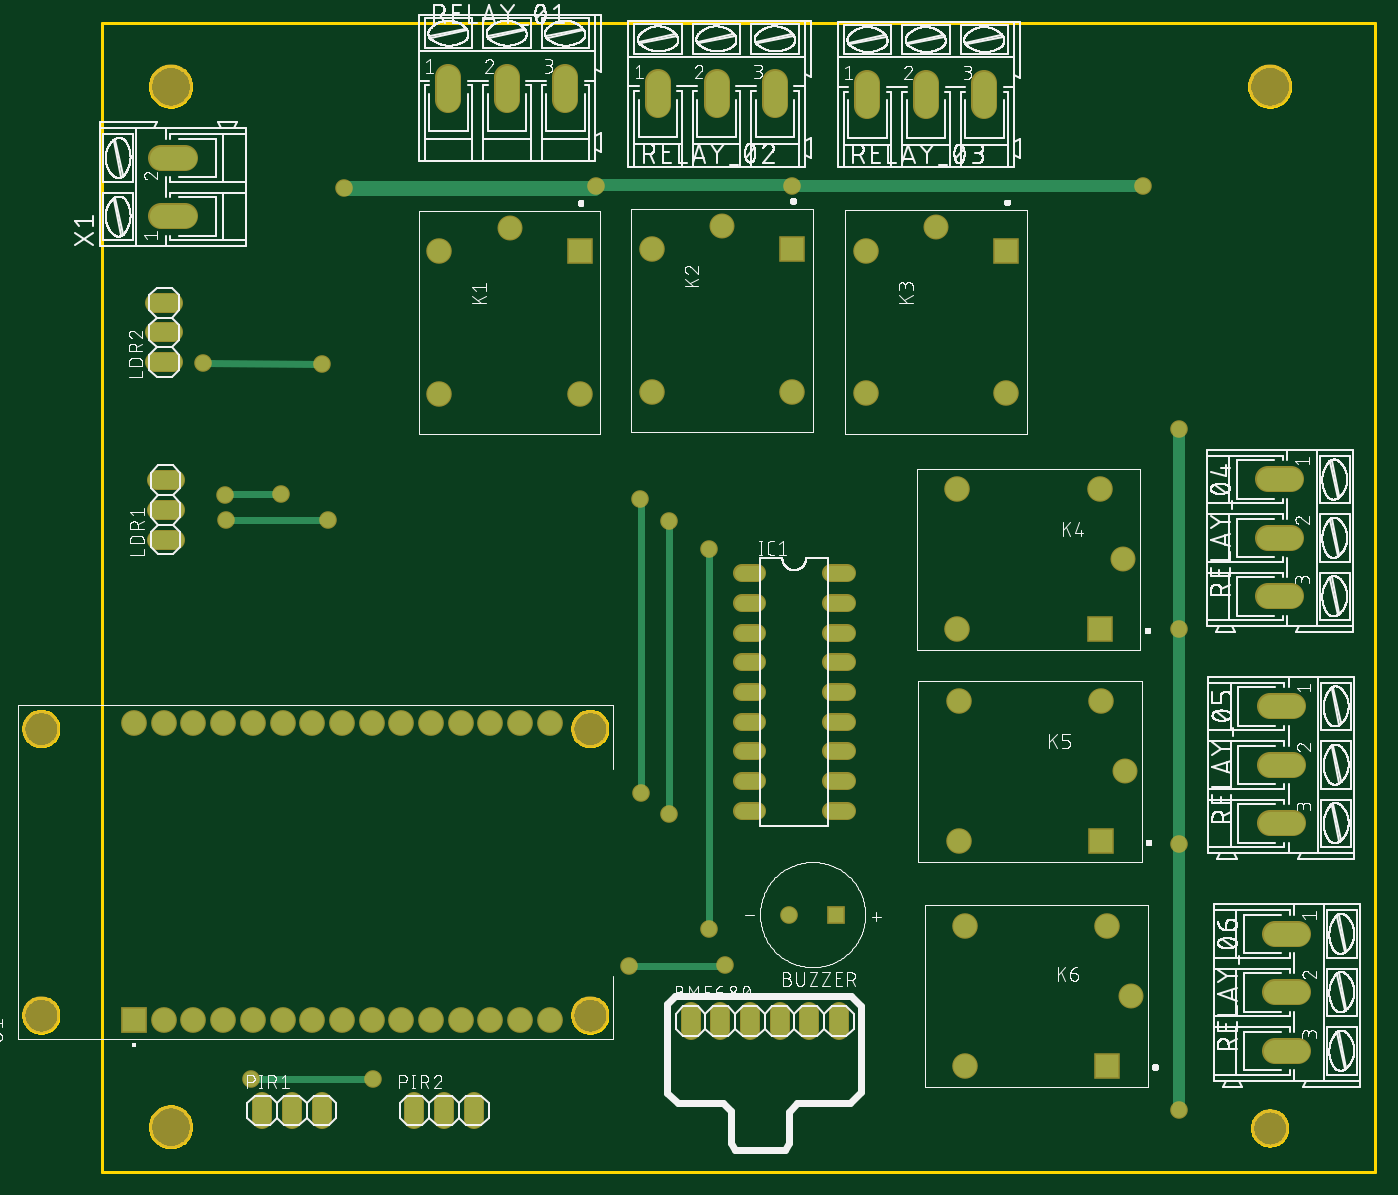
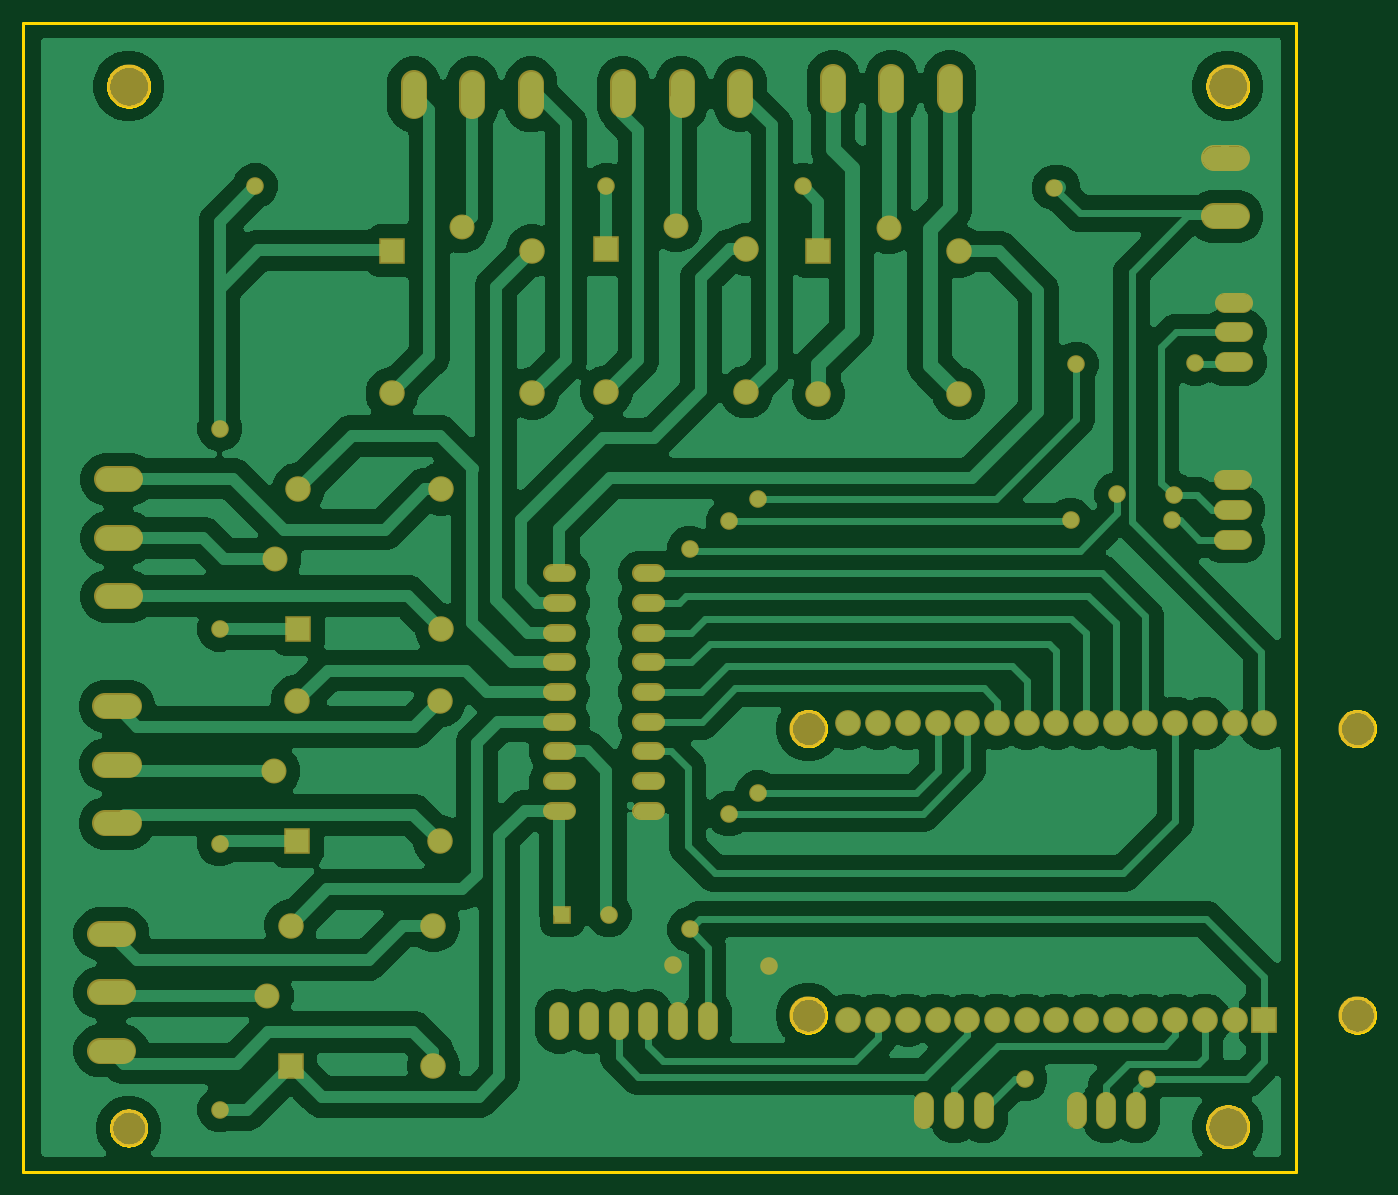
Circuit board: 6 layer files. Board 115.6 x 98.2 mm.
- bottom_copper: copper_bottom.gbr (286977 bytes)
- top_copper: copper_top.gbr (4891 bytes)
- outline: profile.gbr (13937 bytes)
- top_silk: silkscreen_top.gbr (294790 bytes)
- bottom_mask: soldermask_bottom.gbr (4465 bytes)
- top_mask: soldermask_top.gbr (4462 bytes)

=== bottom_copper: copper_bottom.gbr (286977 bytes, source omitted) ===
=== top_copper: copper_top.gbr ===
G04 EAGLE Gerber RS-274X export*
G75*
%MOMM*%
%FSLAX34Y34*%
%LPD*%
%INTop Copper*%
%IPPOS*%
%AMOC8*
5,1,8,0,0,1.08239X$1,22.5*%
G01*
%ADD10C,1.524000*%
%ADD11R,1.308000X1.308000*%
%ADD12C,1.308000*%
%ADD13C,1.320800*%
%ADD14R,1.980000X1.980000*%
%ADD15C,1.935000*%
%ADD16C,1.980000*%
%ADD17C,1.981200*%
%ADD18R,2.000000X2.000000*%
%ADD19C,2.000000*%
%ADD20C,1.300000*%
%ADD21C,1.016000*%
%ADD22C,1.270000*%
%ADD23C,0.609600*%


D10*
X504700Y122680D02*
X504700Y137920D01*
X530100Y137920D02*
X530100Y122680D01*
X555500Y122680D02*
X555500Y137920D01*
X580900Y137920D02*
X580900Y122680D01*
X606300Y122680D02*
X606300Y137920D01*
X631700Y137920D02*
X631700Y122680D01*
D11*
X629100Y221500D03*
D12*
X589100Y221500D03*
D13*
X561904Y513500D02*
X548696Y513500D01*
X548696Y488100D02*
X561904Y488100D01*
X561904Y361100D02*
X548696Y361100D01*
X548696Y335700D02*
X561904Y335700D01*
X561904Y462700D02*
X548696Y462700D01*
X548696Y437300D02*
X561904Y437300D01*
X561904Y386500D02*
X548696Y386500D01*
X548696Y411900D02*
X561904Y411900D01*
X561904Y310300D02*
X548696Y310300D01*
X624896Y310300D02*
X638104Y310300D01*
X638104Y335700D02*
X624896Y335700D01*
X624896Y361100D02*
X638104Y361100D01*
X638104Y386500D02*
X624896Y386500D01*
X624896Y411900D02*
X638104Y411900D01*
X638104Y437300D02*
X624896Y437300D01*
X624896Y462700D02*
X638104Y462700D01*
X638104Y488100D02*
X624896Y488100D01*
X624896Y513500D02*
X638104Y513500D01*
D14*
X410000Y788700D03*
D15*
X350000Y808700D03*
D16*
X290000Y788700D03*
X290000Y666700D03*
X410000Y666700D03*
D14*
X591600Y790500D03*
D15*
X531600Y810500D03*
D16*
X471600Y790500D03*
X471600Y668500D03*
X591600Y668500D03*
D14*
X774700Y789300D03*
D15*
X714700Y809300D03*
D16*
X654700Y789300D03*
X654700Y667300D03*
X774700Y667300D03*
D14*
X854700Y465400D03*
D15*
X874700Y525400D03*
D16*
X854700Y585400D03*
X732700Y585400D03*
X732700Y465400D03*
D14*
X855900Y284100D03*
D15*
X875900Y344100D03*
D16*
X855900Y404100D03*
X733900Y404100D03*
X733900Y284100D03*
D14*
X861300Y92000D03*
D15*
X881300Y152000D03*
D16*
X861300Y212000D03*
X739300Y212000D03*
X739300Y92000D03*
D17*
X297562Y918394D02*
X297562Y938206D01*
X347600Y938206D02*
X347600Y918394D01*
X397638Y918394D02*
X397638Y938206D01*
X476962Y933406D02*
X476962Y913594D01*
X527000Y913594D02*
X527000Y933406D01*
X577038Y933406D02*
X577038Y913594D01*
X655962Y912994D02*
X655962Y932806D01*
X706000Y932806D02*
X706000Y912994D01*
X756038Y912994D02*
X756038Y932806D01*
X998794Y593638D02*
X1018606Y593638D01*
X1018606Y543600D02*
X998794Y543600D01*
X998794Y493562D02*
X1018606Y493562D01*
X1019806Y399638D02*
X999994Y399638D01*
X999994Y349600D02*
X1019806Y349600D01*
X1019806Y299562D02*
X999994Y299562D01*
X1004794Y205038D02*
X1024606Y205038D01*
X1024606Y155000D02*
X1004794Y155000D01*
X1004794Y104962D02*
X1024606Y104962D01*
D18*
X28750Y131300D03*
D19*
X54150Y131300D03*
X79550Y131300D03*
X104950Y131300D03*
X130350Y131300D03*
X155750Y131300D03*
X181150Y131300D03*
X206550Y131300D03*
X231950Y131300D03*
X257350Y131300D03*
X282750Y131300D03*
X308150Y131300D03*
X333550Y131300D03*
X358950Y131300D03*
X384350Y131300D03*
X28750Y385300D03*
X54150Y385300D03*
X79550Y385300D03*
X104950Y385300D03*
X130350Y385300D03*
X155750Y385300D03*
X181150Y385300D03*
X206550Y385300D03*
X231950Y385300D03*
X257350Y385300D03*
X282750Y385300D03*
X308150Y385300D03*
X333550Y385300D03*
X358950Y385300D03*
X384350Y385300D03*
D17*
X72006Y818654D02*
X52194Y818654D01*
X52194Y868692D02*
X72006Y868692D01*
D10*
X63420Y542200D02*
X48180Y542200D01*
X48180Y567600D02*
X63420Y567600D01*
X63420Y593000D02*
X48180Y593000D01*
X46980Y694000D02*
X62220Y694000D01*
X62220Y719400D02*
X46980Y719400D01*
X46980Y744800D02*
X62220Y744800D01*
X138400Y61620D02*
X138400Y46380D01*
X163800Y46380D02*
X163800Y61620D01*
X189200Y61620D02*
X189200Y46380D01*
X268600Y46380D02*
X268600Y61620D01*
X294000Y61620D02*
X294000Y46380D01*
X319400Y46380D02*
X319400Y61620D01*
D20*
X922200Y54600D03*
D21*
X922200Y282000D01*
X922200Y465600D01*
D20*
X922200Y637200D03*
D21*
X922200Y465600D01*
D20*
X891600Y844800D03*
D21*
X591600Y844800D01*
D20*
X423600Y844800D03*
D21*
X591000Y845400D02*
X591600Y844800D01*
X591000Y845400D02*
X424200Y845400D01*
X423600Y844800D01*
D20*
X591600Y844800D03*
X922200Y282000D03*
X922200Y465600D03*
X208200Y843000D03*
D22*
X421800Y843000D02*
X423600Y844800D01*
X421800Y843000D02*
X208200Y843000D01*
D20*
X452400Y177600D03*
D23*
X533400Y177600D01*
X534000Y178200D01*
D20*
X534000Y178200D03*
X486600Y307800D03*
D23*
X486600Y558000D01*
D20*
X486600Y558000D03*
X194400Y558600D03*
D23*
X107400Y558600D01*
D20*
X107400Y558600D03*
X462000Y325800D03*
D23*
X462000Y576000D01*
X461400Y576600D01*
D20*
X461400Y576600D03*
X189600Y692400D03*
D23*
X87600Y693000D01*
D20*
X87600Y693000D03*
X520200Y208800D03*
D23*
X520200Y534600D01*
D20*
X520200Y534600D03*
X154800Y580800D03*
D23*
X106800Y580800D01*
X106200Y580200D01*
D20*
X106200Y580200D03*
X129000Y81000D03*
D23*
X233400Y81000D01*
D20*
X233400Y81000D03*
M02*

=== outline: profile.gbr (13937 bytes, source omitted) ===
=== top_silk: silkscreen_top.gbr (294790 bytes, source omitted) ===
=== bottom_mask: soldermask_bottom.gbr ===
G04 EAGLE Gerber RS-274X export*
G75*
%MOMM*%
%FSLAX34Y34*%
%LPD*%
%INSoldermask Bottom*%
%IPPOS*%
%AMOC8*
5,1,8,0,0,1.08239X$1,22.5*%
G01*
%ADD10C,3.703200*%
%ADD11C,3.203200*%
%ADD12C,1.727200*%
%ADD13R,1.511200X1.511200*%
%ADD14C,1.511200*%
%ADD15C,1.524000*%
%ADD16R,2.183200X2.183200*%
%ADD17C,2.138200*%
%ADD18C,2.183200*%
%ADD19C,2.184400*%
%ADD20R,2.203200X2.203200*%
%ADD21C,2.203200*%
%ADD22C,1.503200*%


D10*
X60000Y40000D03*
D11*
X1000000Y39000D03*
D10*
X1000000Y930000D03*
X60000Y930000D03*
D12*
X504700Y137920D02*
X504700Y122680D01*
X530100Y122680D02*
X530100Y137920D01*
X555500Y137920D02*
X555500Y122680D01*
X580900Y122680D02*
X580900Y137920D01*
X606300Y137920D02*
X606300Y122680D01*
X631700Y122680D02*
X631700Y137920D01*
D13*
X629100Y221500D03*
D14*
X589100Y221500D03*
D15*
X561904Y513500D02*
X548696Y513500D01*
X548696Y488100D02*
X561904Y488100D01*
X561904Y361100D02*
X548696Y361100D01*
X548696Y335700D02*
X561904Y335700D01*
X561904Y462700D02*
X548696Y462700D01*
X548696Y437300D02*
X561904Y437300D01*
X561904Y386500D02*
X548696Y386500D01*
X548696Y411900D02*
X561904Y411900D01*
X561904Y310300D02*
X548696Y310300D01*
X624896Y310300D02*
X638104Y310300D01*
X638104Y335700D02*
X624896Y335700D01*
X624896Y361100D02*
X638104Y361100D01*
X638104Y386500D02*
X624896Y386500D01*
X624896Y411900D02*
X638104Y411900D01*
X638104Y437300D02*
X624896Y437300D01*
X624896Y462700D02*
X638104Y462700D01*
X638104Y488100D02*
X624896Y488100D01*
X624896Y513500D02*
X638104Y513500D01*
D16*
X410000Y788700D03*
D17*
X350000Y808700D03*
D18*
X290000Y788700D03*
X290000Y666700D03*
X410000Y666700D03*
D16*
X591600Y790500D03*
D17*
X531600Y810500D03*
D18*
X471600Y790500D03*
X471600Y668500D03*
X591600Y668500D03*
D16*
X774700Y789300D03*
D17*
X714700Y809300D03*
D18*
X654700Y789300D03*
X654700Y667300D03*
X774700Y667300D03*
D16*
X854700Y465400D03*
D17*
X874700Y525400D03*
D18*
X854700Y585400D03*
X732700Y585400D03*
X732700Y465400D03*
D16*
X855900Y284100D03*
D17*
X875900Y344100D03*
D18*
X855900Y404100D03*
X733900Y404100D03*
X733900Y284100D03*
D16*
X861300Y92000D03*
D17*
X881300Y152000D03*
D18*
X861300Y212000D03*
X739300Y212000D03*
X739300Y92000D03*
D19*
X297562Y918394D02*
X297562Y938206D01*
X347600Y938206D02*
X347600Y918394D01*
X397638Y918394D02*
X397638Y938206D01*
X476962Y933406D02*
X476962Y913594D01*
X527000Y913594D02*
X527000Y933406D01*
X577038Y933406D02*
X577038Y913594D01*
X655962Y912994D02*
X655962Y932806D01*
X706000Y932806D02*
X706000Y912994D01*
X756038Y912994D02*
X756038Y932806D01*
X998794Y593638D02*
X1018606Y593638D01*
X1018606Y543600D02*
X998794Y543600D01*
X998794Y493562D02*
X1018606Y493562D01*
X1019806Y399638D02*
X999994Y399638D01*
X999994Y349600D02*
X1019806Y349600D01*
X1019806Y299562D02*
X999994Y299562D01*
X1004794Y205038D02*
X1024606Y205038D01*
X1024606Y155000D02*
X1004794Y155000D01*
X1004794Y104962D02*
X1024606Y104962D01*
D20*
X28750Y131300D03*
D21*
X54150Y131300D03*
X79550Y131300D03*
X104950Y131300D03*
X130350Y131300D03*
X155750Y131300D03*
X181150Y131300D03*
X206550Y131300D03*
X231950Y131300D03*
X257350Y131300D03*
X282750Y131300D03*
X308150Y131300D03*
X333550Y131300D03*
X358950Y131300D03*
X384350Y131300D03*
X28750Y385300D03*
X54150Y385300D03*
X79550Y385300D03*
X104950Y385300D03*
X130350Y385300D03*
X155750Y385300D03*
X181150Y385300D03*
X206550Y385300D03*
X231950Y385300D03*
X257350Y385300D03*
X282750Y385300D03*
X308150Y385300D03*
X333550Y385300D03*
X358950Y385300D03*
X384350Y385300D03*
D11*
X418650Y135500D03*
X418650Y380600D03*
X-50850Y380600D03*
X-50850Y135500D03*
D19*
X52194Y818654D02*
X72006Y818654D01*
X72006Y868692D02*
X52194Y868692D01*
D12*
X48180Y542200D02*
X63420Y542200D01*
X63420Y567600D02*
X48180Y567600D01*
X48180Y593000D02*
X63420Y593000D01*
X62220Y694000D02*
X46980Y694000D01*
X46980Y719400D02*
X62220Y719400D01*
X62220Y744800D02*
X46980Y744800D01*
X138400Y61620D02*
X138400Y46380D01*
X163800Y46380D02*
X163800Y61620D01*
X189200Y61620D02*
X189200Y46380D01*
X268600Y46380D02*
X268600Y61620D01*
X294000Y61620D02*
X294000Y46380D01*
X319400Y46380D02*
X319400Y61620D01*
D22*
X922200Y54600D03*
X922200Y637200D03*
X891600Y844800D03*
X423600Y844800D03*
X591600Y844800D03*
X922200Y282000D03*
X922200Y465600D03*
X208200Y843000D03*
X452400Y177600D03*
X534000Y178200D03*
X486600Y307800D03*
X486600Y558000D03*
X194400Y558600D03*
X107400Y558600D03*
X462000Y325800D03*
X461400Y576600D03*
X189600Y692400D03*
X87600Y693000D03*
X520200Y208800D03*
X520200Y534600D03*
X154800Y580800D03*
X106200Y580200D03*
X129000Y81000D03*
X233400Y81000D03*
M02*

=== top_mask: soldermask_top.gbr ===
G04 EAGLE Gerber RS-274X export*
G75*
%MOMM*%
%FSLAX34Y34*%
%LPD*%
%INSoldermask Top*%
%IPPOS*%
%AMOC8*
5,1,8,0,0,1.08239X$1,22.5*%
G01*
%ADD10C,3.703200*%
%ADD11C,3.203200*%
%ADD12C,1.727200*%
%ADD13R,1.511200X1.511200*%
%ADD14C,1.511200*%
%ADD15C,1.524000*%
%ADD16R,2.183200X2.183200*%
%ADD17C,2.138200*%
%ADD18C,2.183200*%
%ADD19C,2.184400*%
%ADD20R,2.203200X2.203200*%
%ADD21C,2.203200*%
%ADD22C,1.503200*%


D10*
X60000Y40000D03*
D11*
X1000000Y39000D03*
D10*
X1000000Y930000D03*
X60000Y930000D03*
D12*
X504700Y137920D02*
X504700Y122680D01*
X530100Y122680D02*
X530100Y137920D01*
X555500Y137920D02*
X555500Y122680D01*
X580900Y122680D02*
X580900Y137920D01*
X606300Y137920D02*
X606300Y122680D01*
X631700Y122680D02*
X631700Y137920D01*
D13*
X629100Y221500D03*
D14*
X589100Y221500D03*
D15*
X561904Y513500D02*
X548696Y513500D01*
X548696Y488100D02*
X561904Y488100D01*
X561904Y361100D02*
X548696Y361100D01*
X548696Y335700D02*
X561904Y335700D01*
X561904Y462700D02*
X548696Y462700D01*
X548696Y437300D02*
X561904Y437300D01*
X561904Y386500D02*
X548696Y386500D01*
X548696Y411900D02*
X561904Y411900D01*
X561904Y310300D02*
X548696Y310300D01*
X624896Y310300D02*
X638104Y310300D01*
X638104Y335700D02*
X624896Y335700D01*
X624896Y361100D02*
X638104Y361100D01*
X638104Y386500D02*
X624896Y386500D01*
X624896Y411900D02*
X638104Y411900D01*
X638104Y437300D02*
X624896Y437300D01*
X624896Y462700D02*
X638104Y462700D01*
X638104Y488100D02*
X624896Y488100D01*
X624896Y513500D02*
X638104Y513500D01*
D16*
X410000Y788700D03*
D17*
X350000Y808700D03*
D18*
X290000Y788700D03*
X290000Y666700D03*
X410000Y666700D03*
D16*
X591600Y790500D03*
D17*
X531600Y810500D03*
D18*
X471600Y790500D03*
X471600Y668500D03*
X591600Y668500D03*
D16*
X774700Y789300D03*
D17*
X714700Y809300D03*
D18*
X654700Y789300D03*
X654700Y667300D03*
X774700Y667300D03*
D16*
X854700Y465400D03*
D17*
X874700Y525400D03*
D18*
X854700Y585400D03*
X732700Y585400D03*
X732700Y465400D03*
D16*
X855900Y284100D03*
D17*
X875900Y344100D03*
D18*
X855900Y404100D03*
X733900Y404100D03*
X733900Y284100D03*
D16*
X861300Y92000D03*
D17*
X881300Y152000D03*
D18*
X861300Y212000D03*
X739300Y212000D03*
X739300Y92000D03*
D19*
X297562Y918394D02*
X297562Y938206D01*
X347600Y938206D02*
X347600Y918394D01*
X397638Y918394D02*
X397638Y938206D01*
X476962Y933406D02*
X476962Y913594D01*
X527000Y913594D02*
X527000Y933406D01*
X577038Y933406D02*
X577038Y913594D01*
X655962Y912994D02*
X655962Y932806D01*
X706000Y932806D02*
X706000Y912994D01*
X756038Y912994D02*
X756038Y932806D01*
X998794Y593638D02*
X1018606Y593638D01*
X1018606Y543600D02*
X998794Y543600D01*
X998794Y493562D02*
X1018606Y493562D01*
X1019806Y399638D02*
X999994Y399638D01*
X999994Y349600D02*
X1019806Y349600D01*
X1019806Y299562D02*
X999994Y299562D01*
X1004794Y205038D02*
X1024606Y205038D01*
X1024606Y155000D02*
X1004794Y155000D01*
X1004794Y104962D02*
X1024606Y104962D01*
D20*
X28750Y131300D03*
D21*
X54150Y131300D03*
X79550Y131300D03*
X104950Y131300D03*
X130350Y131300D03*
X155750Y131300D03*
X181150Y131300D03*
X206550Y131300D03*
X231950Y131300D03*
X257350Y131300D03*
X282750Y131300D03*
X308150Y131300D03*
X333550Y131300D03*
X358950Y131300D03*
X384350Y131300D03*
X28750Y385300D03*
X54150Y385300D03*
X79550Y385300D03*
X104950Y385300D03*
X130350Y385300D03*
X155750Y385300D03*
X181150Y385300D03*
X206550Y385300D03*
X231950Y385300D03*
X257350Y385300D03*
X282750Y385300D03*
X308150Y385300D03*
X333550Y385300D03*
X358950Y385300D03*
X384350Y385300D03*
D11*
X418650Y135500D03*
X418650Y380600D03*
X-50850Y380600D03*
X-50850Y135500D03*
D19*
X52194Y818654D02*
X72006Y818654D01*
X72006Y868692D02*
X52194Y868692D01*
D12*
X48180Y542200D02*
X63420Y542200D01*
X63420Y567600D02*
X48180Y567600D01*
X48180Y593000D02*
X63420Y593000D01*
X62220Y694000D02*
X46980Y694000D01*
X46980Y719400D02*
X62220Y719400D01*
X62220Y744800D02*
X46980Y744800D01*
X138400Y61620D02*
X138400Y46380D01*
X163800Y46380D02*
X163800Y61620D01*
X189200Y61620D02*
X189200Y46380D01*
X268600Y46380D02*
X268600Y61620D01*
X294000Y61620D02*
X294000Y46380D01*
X319400Y46380D02*
X319400Y61620D01*
D22*
X922200Y54600D03*
X922200Y637200D03*
X891600Y844800D03*
X423600Y844800D03*
X591600Y844800D03*
X922200Y282000D03*
X922200Y465600D03*
X208200Y843000D03*
X452400Y177600D03*
X534000Y178200D03*
X486600Y307800D03*
X486600Y558000D03*
X194400Y558600D03*
X107400Y558600D03*
X462000Y325800D03*
X461400Y576600D03*
X189600Y692400D03*
X87600Y693000D03*
X520200Y208800D03*
X520200Y534600D03*
X154800Y580800D03*
X106200Y580200D03*
X129000Y81000D03*
X233400Y81000D03*
M02*

